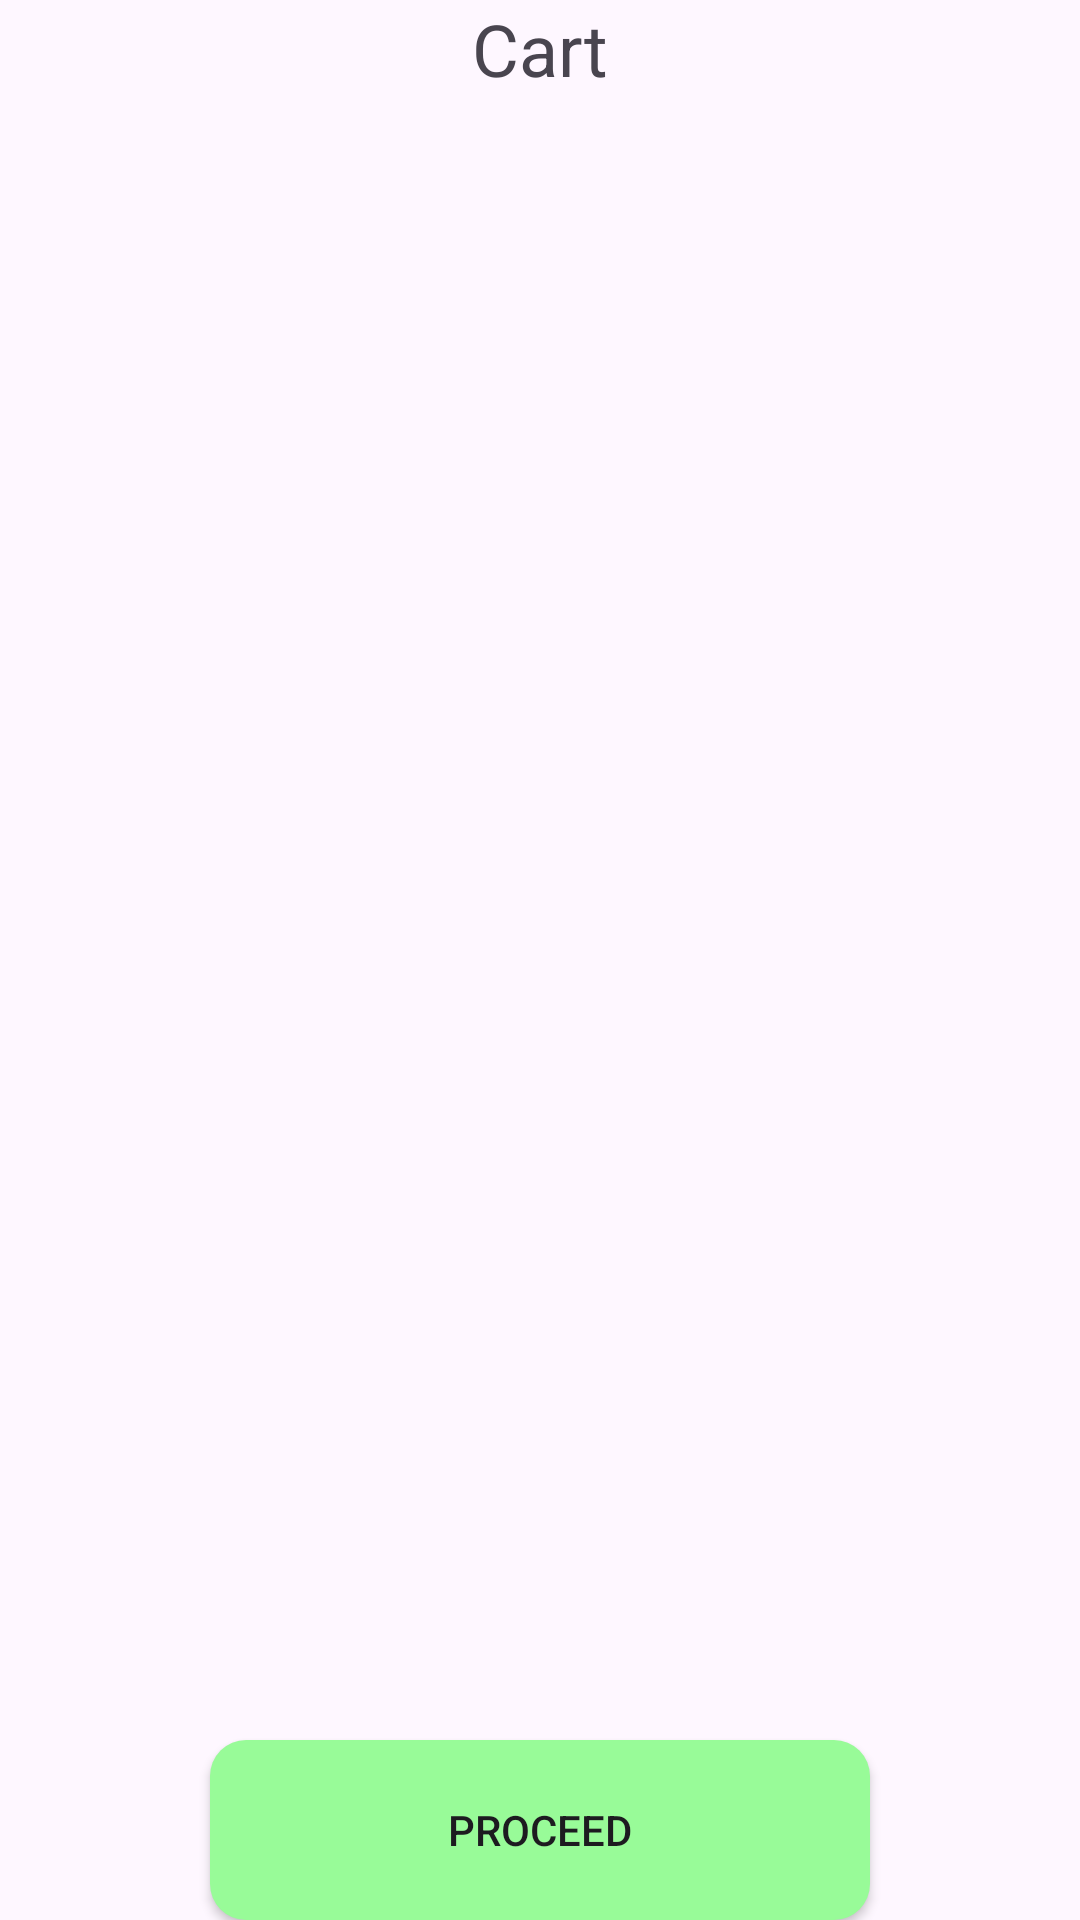

Reconstruct the res/layout file that produces this screen, plus the resources it refers to.
<!-- AndroidManifest.xml: application theme Theme.Rosai -->
<!-- res/layout/cartitems.xml -->
<?xml version="1.0" encoding="utf-8"?>
<androidx.constraintlayout.widget.ConstraintLayout xmlns:android="http://schemas.android.com/apk/res/android"
    xmlns:app="http://schemas.android.com/apk/res-auto"
    xmlns:tools="http://schemas.android.com/tools"
    android:layout_width="match_parent"
    android:layout_height="match_parent">

    <TextView
        android:id="@+id/textView17"
        android:layout_width="wrap_content"
        android:layout_height="wrap_content"
        android:text="Cart"
        android:textSize="24sp"
        app:layout_constraintEnd_toEndOf="parent"
        app:layout_constraintStart_toStartOf="parent"
        app:layout_constraintTop_toTopOf="parent" />

    <androidx.recyclerview.widget.RecyclerView
        android:id="@+id/recyclerView"
        android:layout_width="0dp"
        android:layout_height="0dp"
        app:layout_constraintTop_toBottomOf="@+id/textView17"
        app:layout_constraintStart_toStartOf="parent"
        app:layout_constraintEnd_toEndOf="parent"
        app:layout_constraintBottom_toTopOf="@+id/button2" />

    <Button
        android:id="@+id/button2"
        android:layout_width="220dp"
        android:layout_height="60dp"
        android:text="Proceed"
        android:background="@drawable/greenbutton"
        app:layout_constraintBottom_toBottomOf="parent"
        app:layout_constraintEnd_toEndOf="parent"
        app:layout_constraintStart_toStartOf="parent"
        app:layout_constraintTop_toBottomOf="@+id/recyclerView" />

</androidx.constraintlayout.widget.ConstraintLayout>
<!-- resources referenced by this layout -->
<resources>
  <!-- drawable greenbutton (drawable) -->
  <?xml version="1.0" encoding="utf-8"?>
  <shape xmlns:android="http://schemas.android.com/apk/res/android">
  <gradient android:angle="-45" android:startColor="#98FB98" android:endColor="#98FB98"/>
      <corners android:radius="12dp"/>
  </shape>
  <style name="Theme.Rosai" parent="Base.Theme.Rosai" />
  <style name="Base.Theme.Rosai" parent="Theme.Material3.DayNight.NoActionBar">
          
          
      </style>
</resources>
